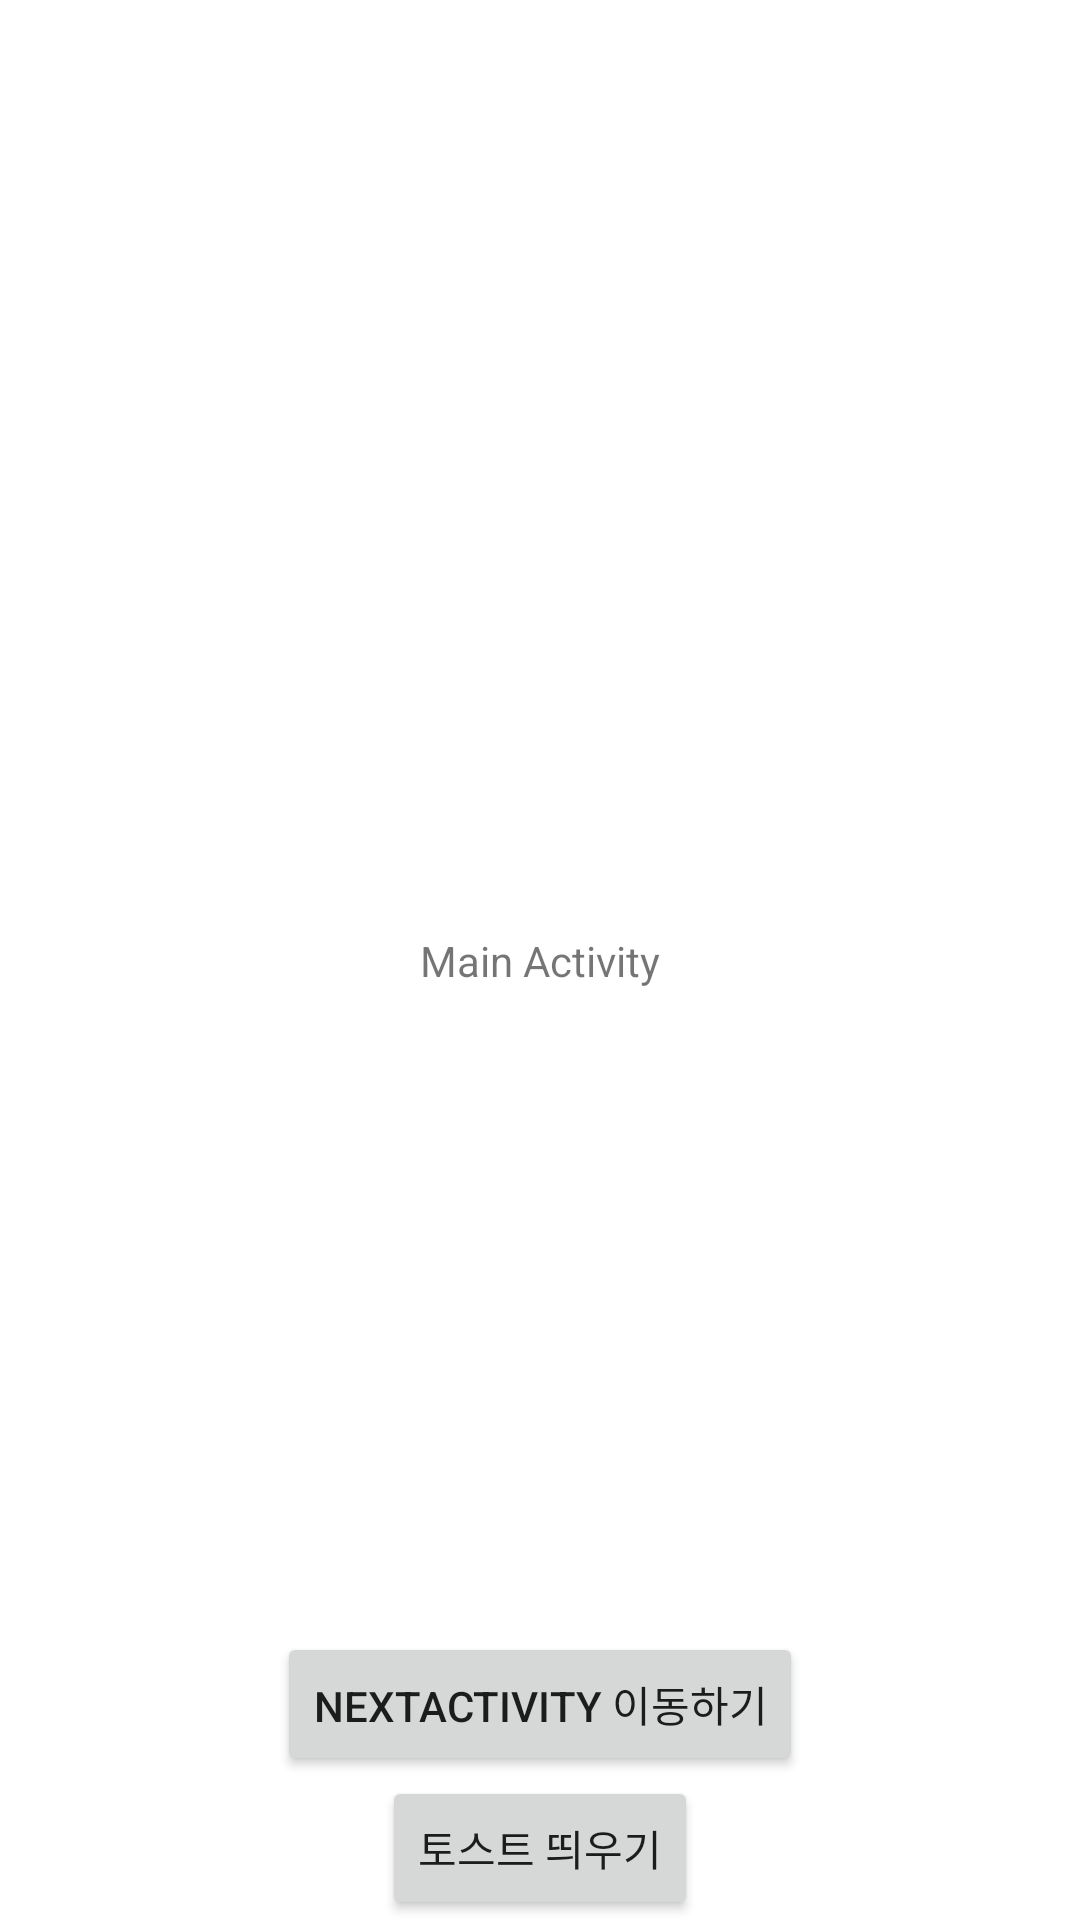

Android layout source for this screen:
<!-- AndroidManifest.xml: application theme Theme.Livedata_observe_test -->
<!-- res/layout/activity_main.xml -->
<?xml version="1.0" encoding="utf-8"?>
<layout xmlns:android="http://schemas.android.com/apk/res/android"
    xmlns:app="http://schemas.android.com/apk/res-auto"
    xmlns:tools="http://schemas.android.com/tools">

    <data>

    </data>

    <androidx.constraintlayout.widget.ConstraintLayout
        android:layout_width="match_parent"
        android:layout_height="match_parent"
        tools:context=".MainActivity">

        <TextView
            android:layout_width="wrap_content"
            android:layout_height="wrap_content"
            android:text="Main Activity"
            app:layout_constraintBottom_toBottomOf="parent"
            app:layout_constraintEnd_toEndOf="parent"
            app:layout_constraintStart_toStartOf="parent"
            app:layout_constraintTop_toTopOf="parent" />


        <Button
            android:id="@+id/btn_toast"
            android:layout_width="wrap_content"
            android:layout_height="wrap_content"
            android:text="토스트 띄우기"
            app:layout_constraintBottom_toBottomOf="parent"
            app:layout_constraintStart_toStartOf="parent"
            app:layout_constraintEnd_toEndOf="parent" />

        <Button
            android:id="@+id/btn_intent"
            android:layout_width="wrap_content"
            android:layout_height="wrap_content"
            android:text="nextActivity 이동하기"
            app:layout_constraintStart_toStartOf="parent"
            app:layout_constraintEnd_toEndOf="parent"
            app:layout_constraintBottom_toTopOf="@id/btn_toast" />

    </androidx.constraintlayout.widget.ConstraintLayout>
</layout>
<!-- resources referenced by this layout -->
<resources>
  <style name="Theme.Livedata_observe_test" parent="Theme.MaterialComponents.DayNight.DarkActionBar">
          
          <item name="colorPrimary">@color/purple_500</item>
          <item name="colorPrimaryVariant">@color/purple_700</item>
          <item name="colorOnPrimary">@color/white</item>
          
          <item name="colorSecondary">@color/teal_200</item>
          <item name="colorSecondaryVariant">@color/teal_700</item>
          <item name="colorOnSecondary">@color/black</item>
          
          <item name="android:statusBarColor">?attr/colorPrimaryVariant</item>
          
      </style>
  <!-- not gathered from this repository: default colours our renderer supplied (Android Studio template values) -->
  <color name="purple_500">#FF6200EE</color>
  <color name="purple_700">#FF3700B3</color>
  <color name="teal_200">#FF03DAC5</color>
  <color name="teal_700">#FF018786</color>
  <color name="black">#FF000000</color>
  <color name="white">#FFFFFFFF</color>
</resources>
